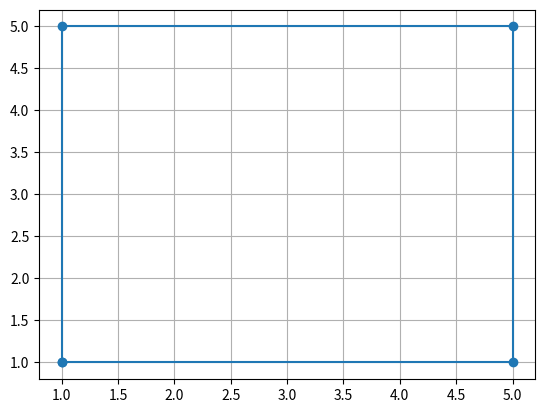

Source code (Python):
'''Q8. Write a Python program to draw a square.
Program:'''
import matplotlib.pyplot as plt
x = [1,5,5,1,1]
y = [1,1,5,5,1]
plt.plot(x, y, marker='o')
plt.grid(True)
plt.show()